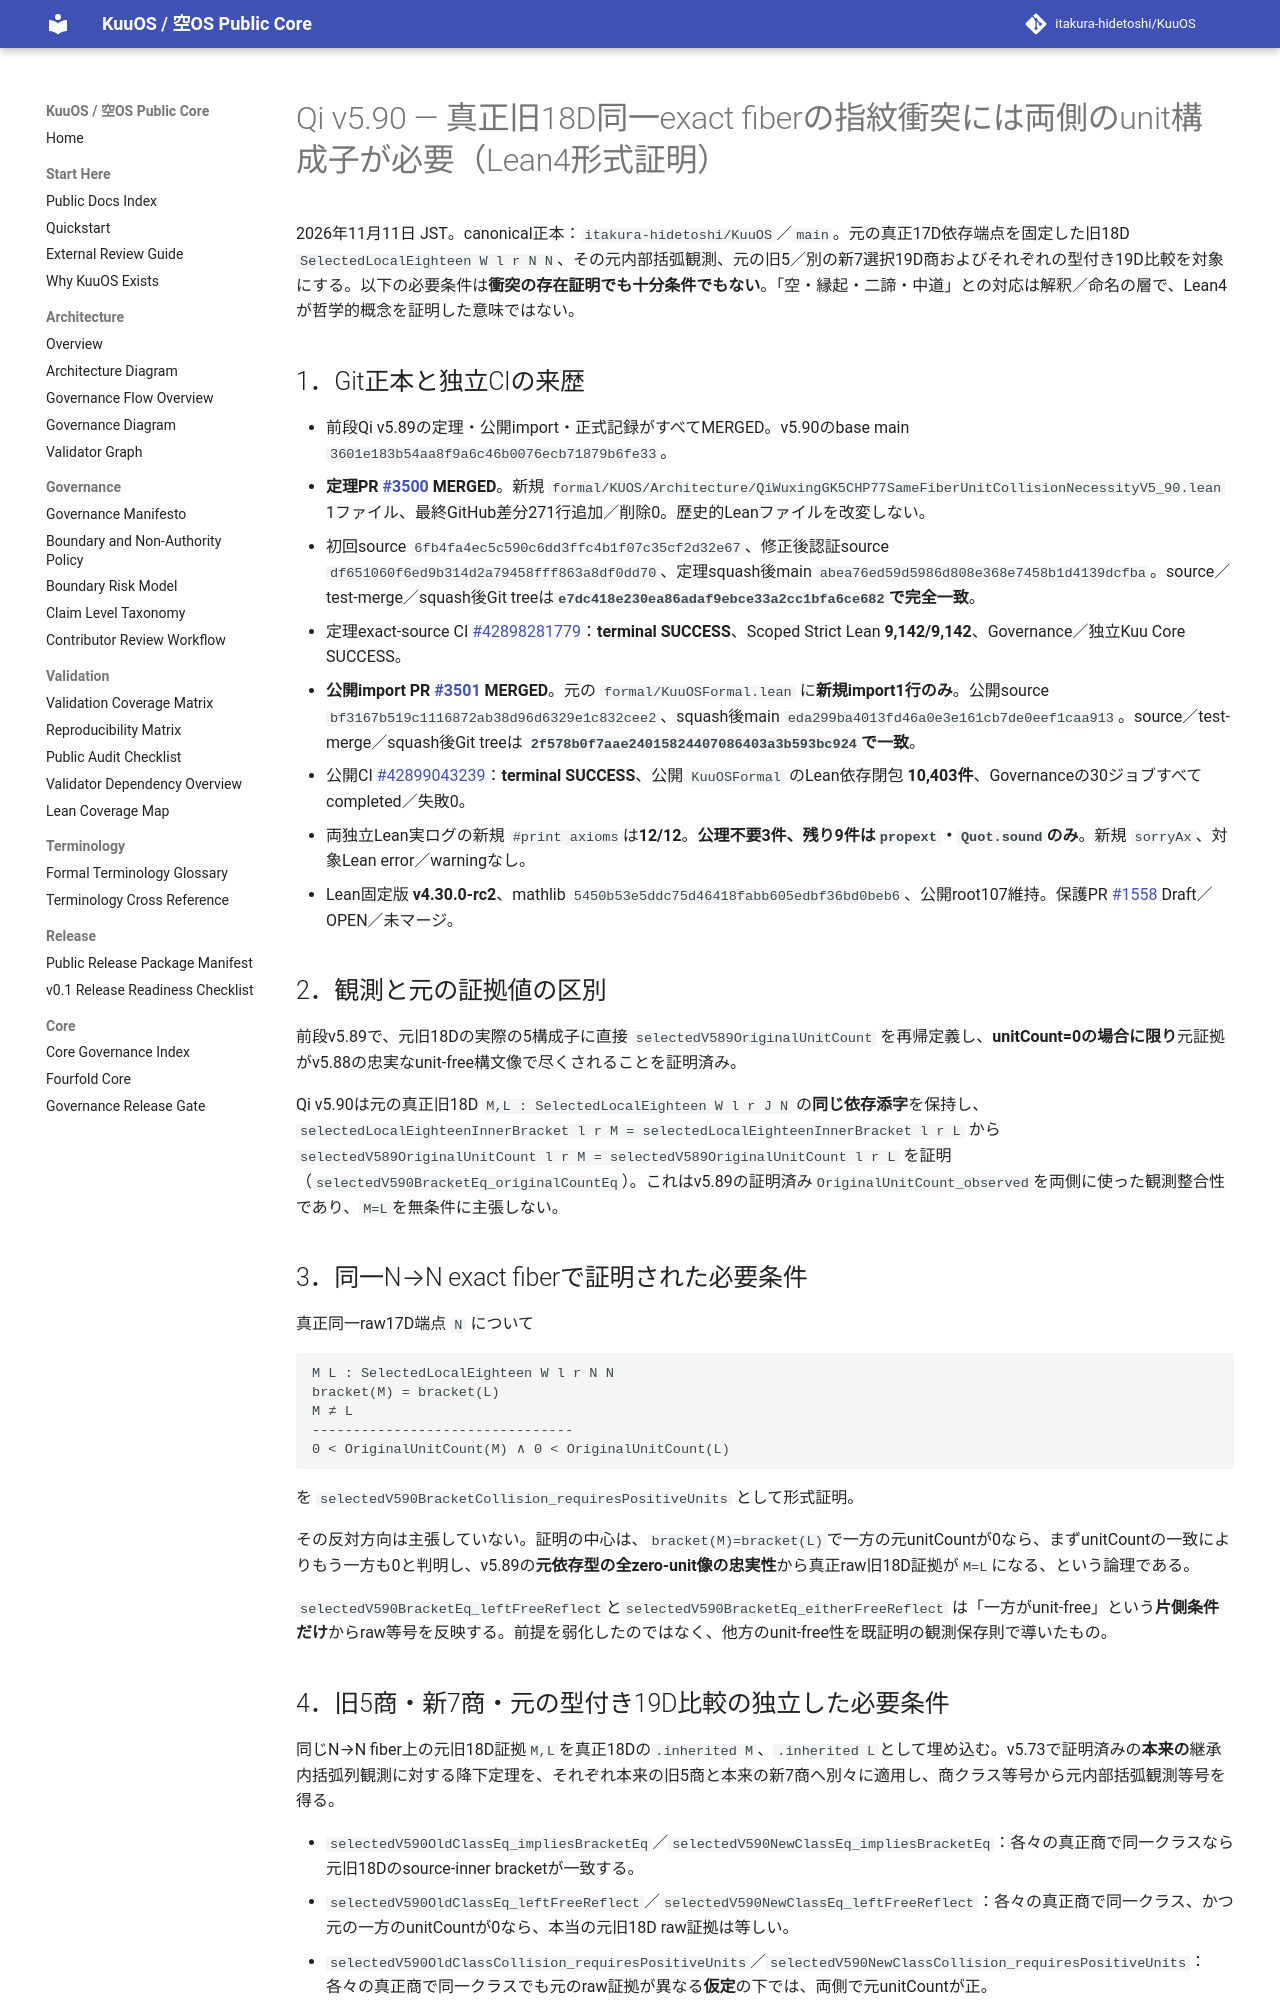

repository: itakura-hidetoshi/KuuOS · page: formal/Qi-v5_90-same-fiber-unit-collision-necessity-verified-20261111/index.html · generator: mkdocs

# Qi v5.90 — 真正旧18D同一exact fiberの指紋衝突には両側のunit構成子が必要（Lean4形式証明）

2026年11月11日 JST。canonical正本：`itakura-hidetoshi/KuuOS`／`main`。元の真正17D依存端点を固定した旧18D `SelectedLocalEighteen W l r N N`、その元内部括弧観測、元の旧5／別の新7選択19D商およびそれぞれの型付き19D比較を対象にする。以下の必要条件は**衝突の存在証明でも十分条件でもない**。「空・縁起・二諦・中道」との対応は解釈／命名の層で、Lean4が哲学的概念を証明した意味ではない。

## 1．Git正本と独立CIの来歴

- 前段Qi v5.89の定理・公開import・正式記録がすべてMERGED。v5.90のbase main `3601e183b54aa8f9a6c46b0076ecb71879b6fe33`。
- **定理PR [#3500](https://github.com/itakura-hidetoshi/KuuOS/pull/3500) MERGED**。新規 `formal/KUOS/Architecture/QiWuxingGK5CHP77SameFiberUnitCollisionNecessityV5_90.lean` 1ファイル、最終GitHub差分271行追加／削除0。歴史的Leanファイルを改変しない。
- 初回source `6fb4fa4ec5c590c6dd3ffc4b1f07c35cf2d32e67`、修正後認証source `df651060f6ed9b314d2a79458fff863a8df0dd70`、定理squash後main `abea76ed59d5986d808e368e7458b1d4139dcfba`。source／test-merge／squash後Git treeは**`e7dc418e230ea86adaf9ebce33a2cc1bfa6ce682`で完全一致**。
- 定理exact-source CI [#42898281779](https://github.com/itakura-hidetoshi/KuuOS/actions/runs/42898281779)：**terminal SUCCESS**、Scoped Strict Lean **9,142/9,142**、Governance／独立Kuu Core SUCCESS。
- **公開import PR [#3501](https://github.com/itakura-hidetoshi/KuuOS/pull/3501) MERGED**。元の `formal/KuuOSFormal.lean` に**新規import1行のみ**。公開source `bf3167b519c1116872ab38d96d6329e1c832cee2`、squash後main `eda299ba4013fd46a0e3e161cb7de0eef1caa913`。source／test-merge／squash後Git treeは **`2f578b0f7aae24015824407086403a3b593bc924`で一致**。
- 公開CI [#42899043239](https://github.com/itakura-hidetoshi/KuuOS/actions/runs/42899043239)：**terminal SUCCESS**、公開 `KuuOSFormal` のLean依存閉包 **10,403件**、Governanceの30ジョブすべてcompleted／失敗0。
- 両独立Lean実ログの新規 `#print axioms`は**12/12**。**公理不要3件、残り9件は`propext`・`Quot.sound`のみ**。新規 `sorryAx`、対象Lean error／warningなし。
- Lean固定版 **v4.30.0-rc2**、mathlib `5450b53e5ddc75d46418fabb605edbf36bd0beb6`、公開root107維持。保護PR [#1558](https://github.com/itakura-hidetoshi/KuuOS/pull/1558) Draft／OPEN／未マージ。

## 2．観測と元の証拠値の区別

前段v5.89で、元旧18Dの実際の5構成子に直接 `selectedV589OriginalUnitCount` を再帰定義し、**unitCount=0の場合に限り**元証拠がv5.88の忠実なunit-free構文像で尽くされることを証明済み。

Qi v5.90は元の真正旧18D `M,L : SelectedLocalEighteen W l r J N` の**同じ依存添字**を保持し、
`selectedLocalEighteenInnerBracket l r M = selectedLocalEighteenInnerBracket l r L`
から
`selectedV589OriginalUnitCount l r M = selectedV589OriginalUnitCount l r L`
を証明（`selectedV590BracketEq_originalCountEq`）。これはv5.89の証明済み`OriginalUnitCount_observed`を両側に使った観測整合性であり、`M=L`を無条件に主張しない。

## 3．同一N→N exact fiberで証明された必要条件

真正同一raw17D端点 `N` について

```text
M L : SelectedLocalEighteen W l r N N
bracket(M) = bracket(L)
M ≠ L
--------------------------------
0 < OriginalUnitCount(M) ∧ 0 < OriginalUnitCount(L)
```

を `selectedV590BracketCollision_requiresPositiveUnits` として形式証明。

その反対方向は主張していない。証明の中心は、`bracket(M)=bracket(L)`で一方の元unitCountが0なら、まずunitCountの一致によりもう一方も0と判明し、v5.89の**元依存型の全zero-unit像の忠実性**から真正raw旧18D証拠が`M=L`になる、という論理である。

`selectedV590BracketEq_leftFreeReflect`と`selectedV590BracketEq_eitherFreeReflect` は「一方がunit-free」という**片側条件だけ**からraw等号を反映する。前提を弱化したのではなく、他方のunit-free性を既証明の観測保存則で導いたもの。
